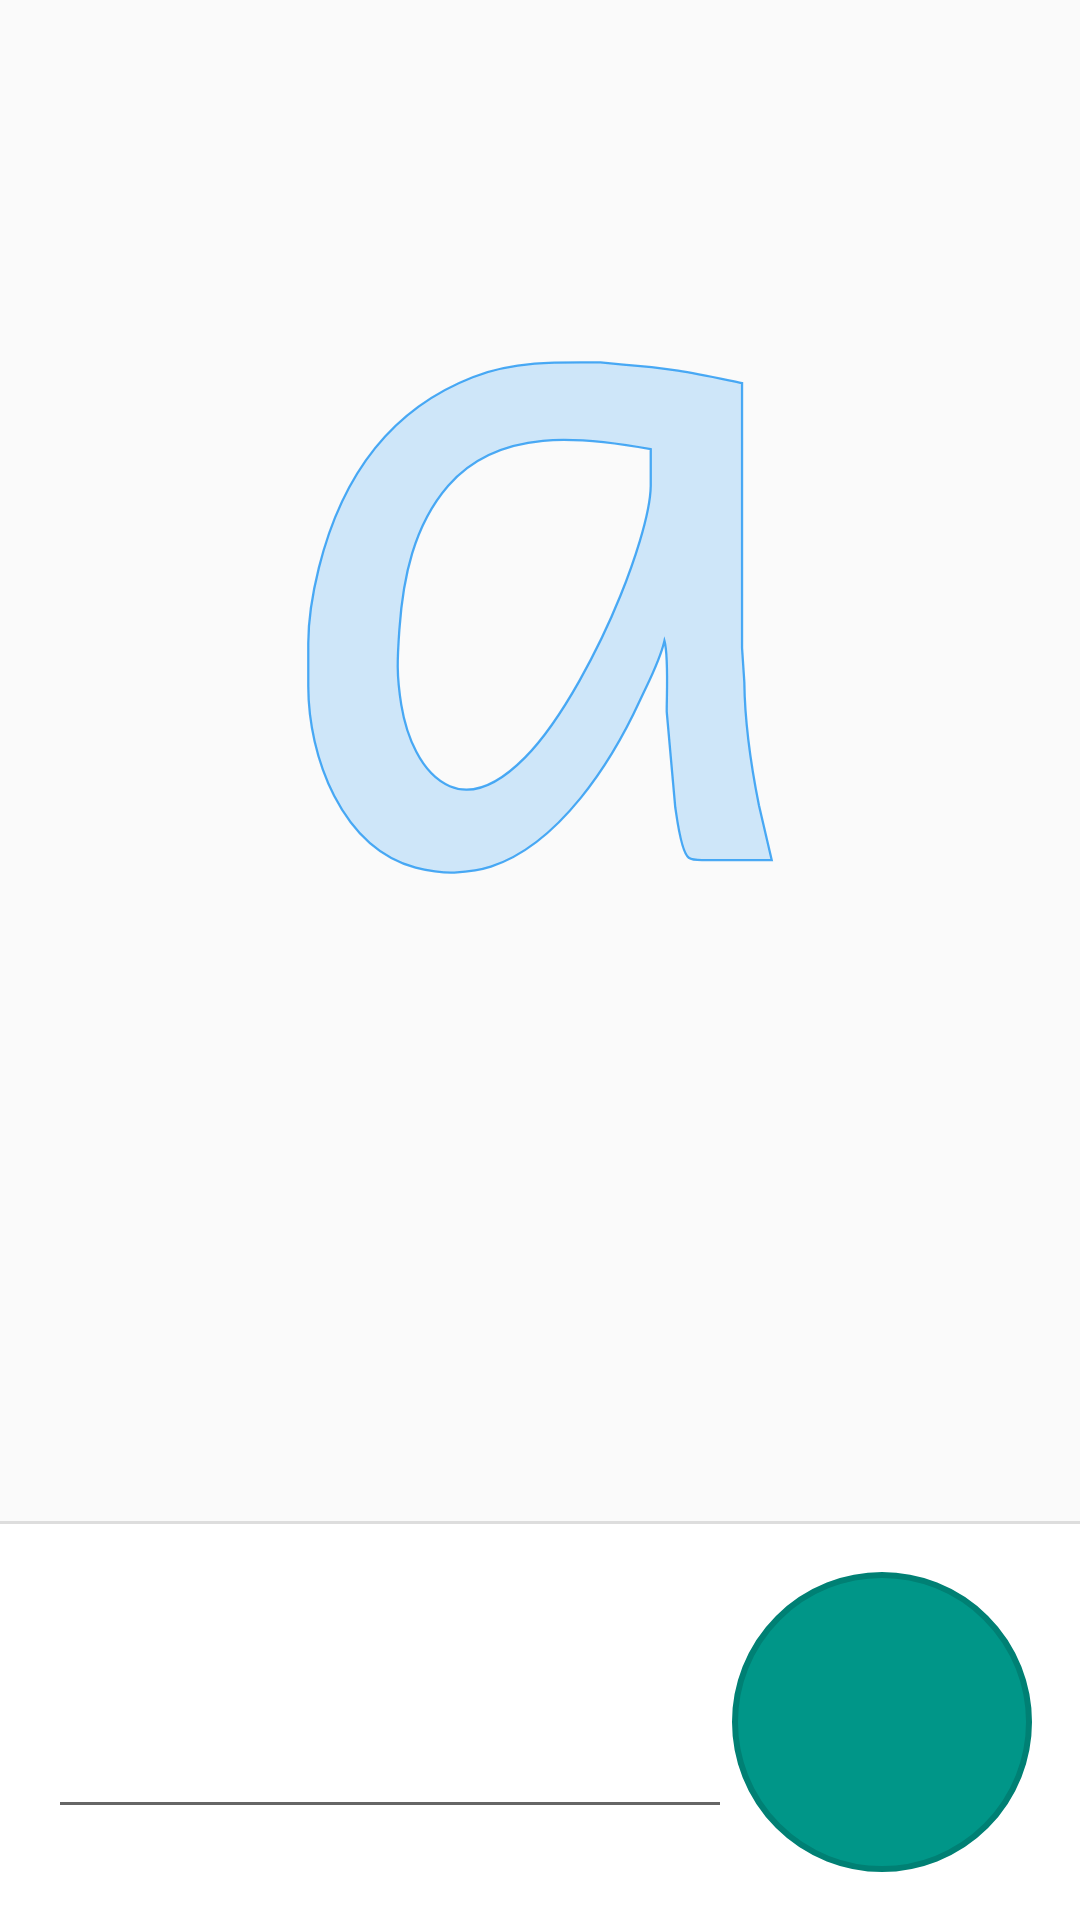

Produce the Android XML layout that renders to this screen, including the resource entries it uses.
<!-- AndroidManifest.xml: application theme AppTheme -->
<!-- res/layout/activity_type_letter.xml -->
<?xml version="1.0" encoding="utf-8"?>
<RelativeLayout xmlns:android="http://schemas.android.com/apk/res/android"
    xmlns:tools="http://schemas.android.com/tools"
    android:layout_width="match_parent"
    android:layout_height="match_parent"
    tools:context=".content.task.TypeLetterActivity">

    <LinearLayout
        android:layout_width="match_parent"
        android:layout_height="match_parent"
        android:layout_above="@+id/textContainer"
        android:paddingTop="@dimen/activity_vertical_margin"
        android:paddingRight="@dimen/activity_horizontal_margin"
        android:paddingBottom="@dimen/activity_vertical_margin"
        android:paddingLeft="@dimen/activity_horizontal_margin">

        <ImageView android:id="@+id/graphemeImageView"
            android:layout_width="wrap_content"
            android:layout_height="wrap_content"
            android:layout_centerInParent="true"
            android:src="@drawable/animated_letter_a" />
    </LinearLayout>

    <View android:id="@+id/divider"
        android:layout_width="match_parent"
        android:layout_height="1dp"
        android:background="#DDD"
        android:layout_above="@+id/textContainer" />

    <LinearLayout android:id="@+id/textContainer"
        android:layout_width="match_parent"
        android:layout_height="wrap_content"
        android:layout_alignParentBottom="true"
        android:paddingTop="@dimen/activity_vertical_margin"
        android:paddingRight="@dimen/activity_horizontal_margin"
        android:paddingBottom="@dimen/activity_vertical_margin"
        android:paddingLeft="@dimen/activity_horizontal_margin"
        android:background="#FFF">

        <EditText android:id="@+id/text"
            android:layout_width="wrap_content"
            android:layout_height="wrap_content"
            android:layout_weight="1"
            android:elegantTextHeight="true"
            android:textSize="40sp" />

        <ImageButton android:id="@+id/submitButton"
            android:layout_width="100dp"
            android:layout_height="100dp"
            android:background="@drawable/button_custom"
            android:src="@drawable/ic_send_white_24dp"
            android:padding="20dp"
            android:scaleType="fitCenter" />
    </LinearLayout>
</RelativeLayout>
<!-- resources referenced by this layout -->
<resources>
  <dimen name="activity_horizontal_margin">16dp</dimen>
  <dimen name="activity_vertical_margin">16dp</dimen>
  <!-- drawable animated_letter_a (drawable) -->
  <?xml version="1.0" encoding="utf-8"?>
  <animated-vector xmlns:android="http://schemas.android.com/apk/res/android"
      android:drawable="@drawable/letter_a">
  
      <target
          android:animation="@animator/path"
          android:name="stroke1" />
  
  </animated-vector>
  <!-- drawable button_custom (drawable) -->
  <?xml version="1.0" encoding="utf-8"?>
  <selector xmlns:android="http://schemas.android.com/apk/res/android">
      <item android:drawable="@drawable/button_pressed" android:state_pressed="true" />
      <item android:drawable="@drawable/button_focused" android:state_focused="true" />
      <item android:drawable="@drawable/button_disabled" android:state_enabled="false" />
      <item android:drawable="@drawable/button_default" />
  </selector>
  <style name="AppTheme" parent="Theme.AppCompat.Light.NoActionBar">
          <item name="colorPrimary">@color/colorPrimary</item>
          <item name="colorPrimaryDark">@color/colorPrimaryDark</item>
          <item name="colorAccent">@color/colorAccent</item>
      </style>
  <!-- drawable letter_a: vector/xml drawable (drawable, 2005 chars, omitted) -->
  <!-- drawable button_pressed (drawable) -->
  <?xml version="1.0" encoding="utf-8"?>
  <shape xmlns:android="http://schemas.android.com/apk/res/android"
      android:shape="oval">
  
      <corners android:radius="1000dp" />
      <solid android:color="@color/colorAccent" />
      <stroke
          android:width="6dip"
          android:color="@color/colorAccentDark" />
      <padding
          android:bottom="4dp"
          android:left="4dp"
          android:right="4dp"
          android:top="4dp" />
  </shape>
  <!-- drawable button_focused (drawable) -->
  <?xml version="1.0" encoding="utf-8"?>
  <shape xmlns:android="http://schemas.android.com/apk/res/android"
      android:shape="oval">
  
      <corners android:radius="1000dp" />
      <solid android:color="@color/colorAccent" />
      <stroke
          android:width="4dip"
          android:color="@color/colorAccentDark" />
      <padding
          android:bottom="4dp"
          android:left="4dp"
          android:right="4dp"
          android:top="4dp" />
  </shape>
  <!-- drawable button_disabled (drawable) -->
  <?xml version="1.0" encoding="utf-8"?>
  <shape xmlns:android="http://schemas.android.com/apk/res/android"
      android:shape="oval">
  
      <solid android:color="#0D000000" />
  </shape>
  <!-- drawable button_default (drawable) -->
  <?xml version="1.0" encoding="utf-8"?>
  <shape xmlns:android="http://schemas.android.com/apk/res/android"
      android:shape="oval">
  
      <corners android:radius="1000dp" />
  
      <solid android:color="@color/colorAccent" />
  
      <stroke
          android:width="2dip"
          android:color="@color/colorAccentDark" />
  
      <padding
          android:bottom="4dp"
          android:left="4dp"
          android:right="4dp"
          android:top="4dp" />
  </shape>
  <color name="colorPrimary">#4CAF50</color>
  <color name="colorPrimaryDark">#409343</color>
  <color name="colorAccent">#009688</color>
  <color name="colorAccentDark">#008074</color>
</resources>
